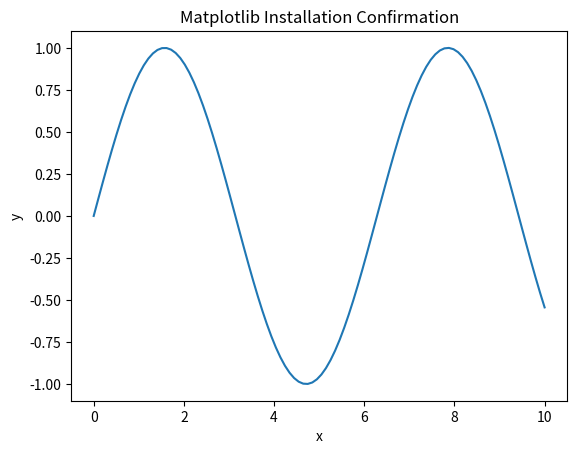

Reproduce this figure in Python.
# ./MLOps/matplotlib.install.test0.py

import matplotlib
matplotlib.use('Agg')  # To avoid Wayland errors.
import matplotlib.pyplot as plt
import numpy as np

def confirm_matplotlib_installation():
    """
    Confirm Matplotlib installation by generating and displaying a simple plot.
    """

    try:

        # Generate some sample data.
        x = np.linspace(0, 10, 100)
        y = np.sin(x)

        # Create a plot.
        plt.plot(x, y)

        # Add labels and title.
        plt.xlabel("x")
        plt.ylabel("y")
        plt.title("Matplotlib Installation Confirmation")

        # Display the plot.
        plt.show()

        print("Matplotlib installation confirmed successfully.")

    except ImportError:
        print("Error: Matplotlib is not installed.")
    
    except Exception as e:
        print(f"An unexpected error occurred: {e}")


if __name__ == "__main__":
    confirm_matplotlib_installation()